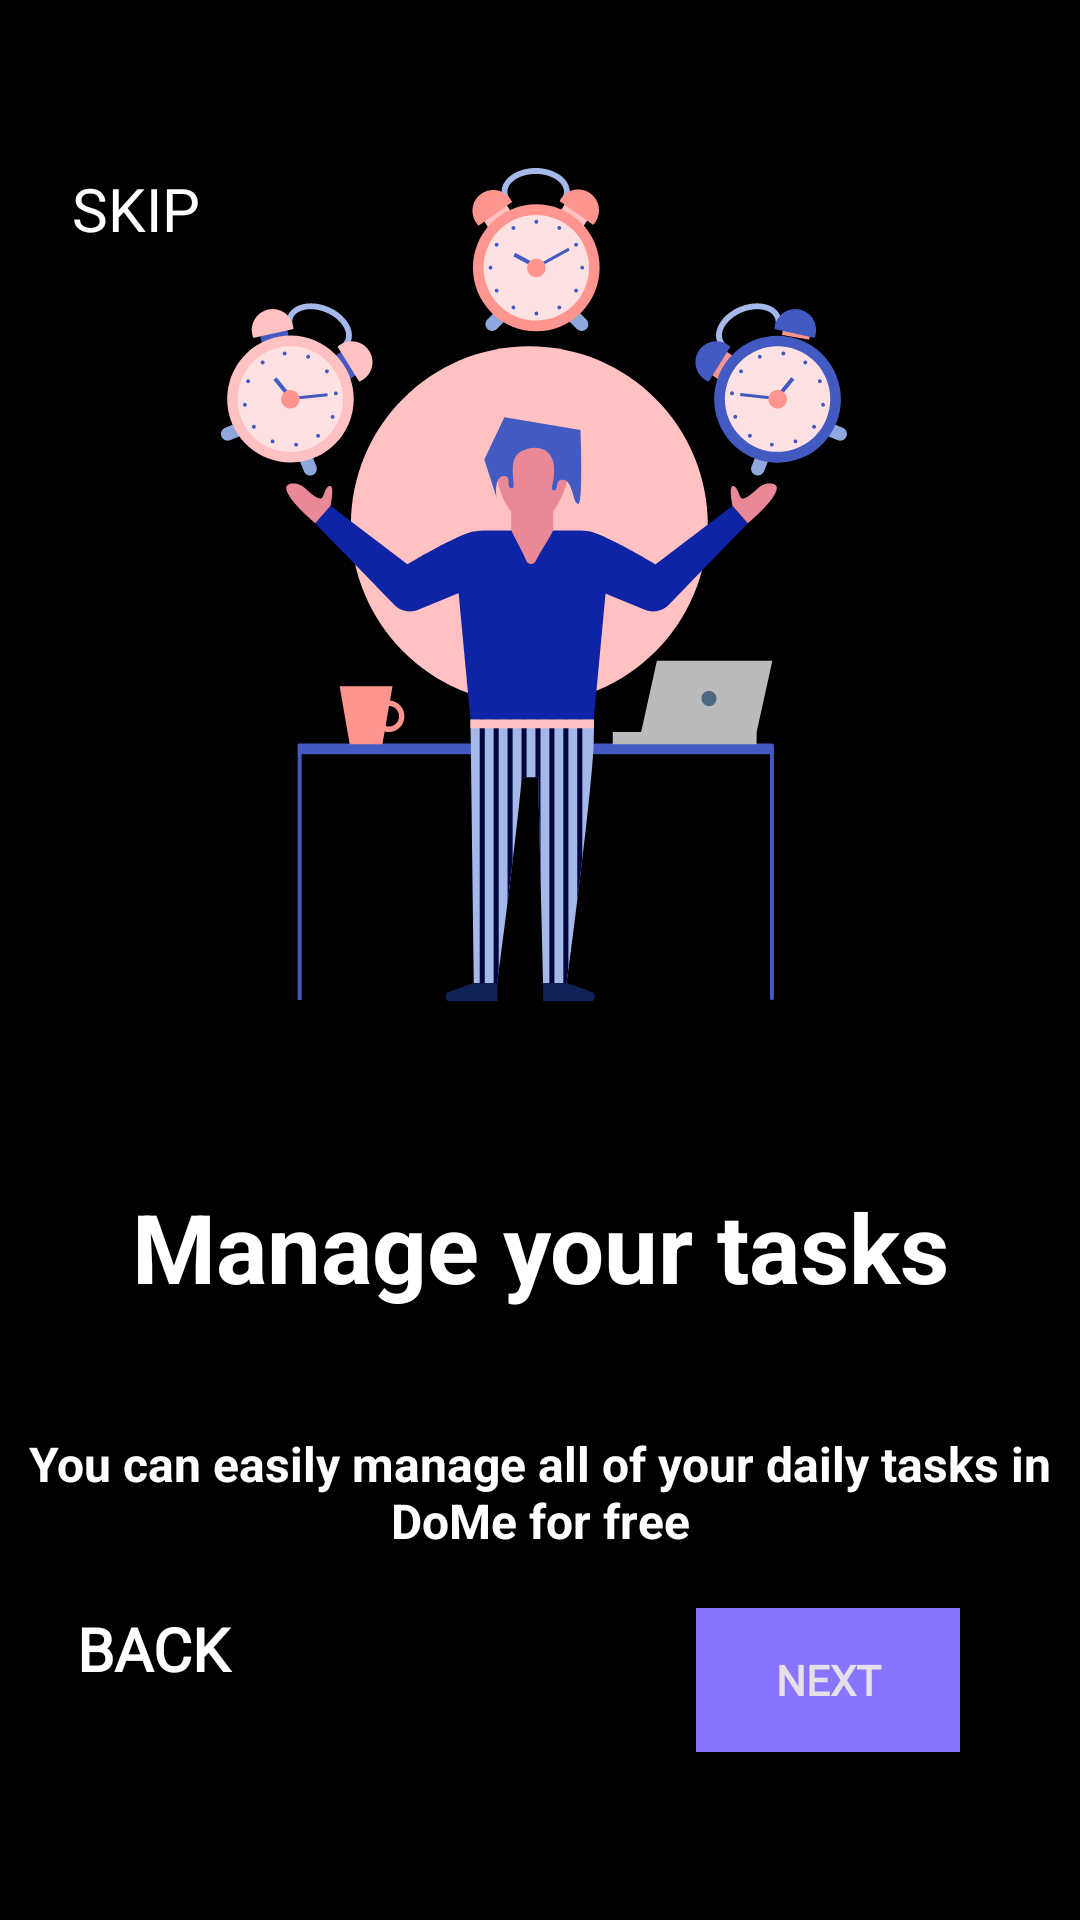

Layout XML and referenced resources for this Android screen:
<!-- AndroidManifest.xml: application theme Theme.Quotion -->
<!-- res/layout/intro2.xml -->
<?xml version="1.0" encoding="utf-8"?>
<androidx.constraintlayout.widget.ConstraintLayout xmlns:android="http://schemas.android.com/apk/res/android"
    xmlns:app="http://schemas.android.com/apk/res-auto"
    xmlns:tools="http://schemas.android.com/tools"
    android:layout_width="match_parent"
    android:layout_height="match_parent"
    android:background="@color/black">

    <TextView
        android:id="@+id/intro_skip"
        android:layout_width="65dp"
        android:layout_height="54dp"
        android:layout_marginStart="24dp"
        android:layout_marginTop="56dp"
        android:clickable="true"
        android:focusable="true"
        android:fontFamily="@font/lato_bold"
        android:text="@string/intro_skip_2"
        android:textColor="@color/white"
        android:textSize="20sp"
        app:layout_constraintStart_toStartOf="parent"
        app:layout_constraintTop_toTopOf="parent" />

    <TextView
        android:id="@+id/textView7"
        android:layout_width="54dp"
        android:layout_height="44dp"
        android:layout_marginStart="24dp"
        android:layout_marginBottom="60dp"
        android:fontFamily="@font/lato_bold"
        android:text="@string/intro_back_2"
        android:textAlignment="center"
        android:textColor="@color/white"
        android:textSize="20sp"
        android:textStyle="bold"
        app:layout_constraintBottom_toBottomOf="parent"
        app:layout_constraintEnd_toStartOf="@+id/intro_btn_next"
        app:layout_constraintHorizontal_bias="0.0"
        app:layout_constraintStart_toStartOf="parent" />

    <TextView
        android:id="@+id/textView5"
        android:layout_width="wrap_content"
        android:layout_height="wrap_content"
        android:layout_marginTop="40dp"
        android:text="@string/text1_intro2"
        android:textAlignment="center"
        android:textColor="@color/white"
        android:textSize="16sp"
        android:textStyle="bold"
        app:layout_constraintEnd_toEndOf="parent"
        app:layout_constraintHorizontal_bias="0.551"
        app:layout_constraintStart_toStartOf="parent"
        app:layout_constraintTop_toBottomOf="@+id/textView4" />

    <TextView
        android:id="@+id/textView4"
        android:layout_width="wrap_content"
        android:layout_height="wrap_content"
        android:layout_marginTop="60dp"
        android:fontFamily="sans-serif"
        android:text="@string/text2_intro2"
        android:textColor="@color/white"
        android:textSize="32sp"
        android:textStyle="bold"
        app:layout_constraintEnd_toEndOf="parent"
        app:layout_constraintHorizontal_bias="0.502"
        app:layout_constraintStart_toStartOf="parent"
        app:layout_constraintTop_toBottomOf="@id/imageView" />

    <Button
        android:id="@+id/intro_btn_next"
        android:layout_width="wrap_content"
        android:layout_height="wrap_content"
        android:layout_marginEnd="40dp"
        android:layout_marginBottom="56dp"
        android:background="#8875FF"
        android:clickable="true"
        android:focusable="true"
        android:fontFamily="@font/lato_bold"
        android:text="@string/btn_next_intro2"
        android:textStyle="bold"
        app:layout_constraintBottom_toBottomOf="parent"
        app:layout_constraintEnd_toEndOf="parent" />

    <ImageView
        android:id="@+id/imageView"
        android:layout_width="wrap_content"
        android:layout_height="wrap_content"
        android:layout_marginTop="56dp"
        app:layout_constraintEnd_toEndOf="parent"
        app:layout_constraintStart_toStartOf="parent"
        app:layout_constraintTop_toTopOf="parent"
        app:srcCompat="@drawable/intro_2" />

</androidx.constraintlayout.widget.ConstraintLayout>
<!-- resources referenced by this layout -->
<resources>
  <color name="black">#FF000000</color>
  <color name="white">#FFFFFFFF</color>
  <!-- drawable intro_2: vector/xml drawable (drawable, 37449 chars, omitted) -->
  <string name="btn_next_intro2">NEXT</string>
  <string name="intro_back_2">BACK</string>
  <string name="intro_skip_2">SKIP</string>
  <string name="text1_intro2">You can easily manage all of your daily tasks in DoMe for free</string>
  <string name="text2_intro2">Manage your tasks</string>
  <style name="Theme.Quotion" parent="Base.Theme.Quotion" />
  <style name="Base.Theme.Quotion" parent="Theme.Material3.Dark.NoActionBar">
          
          
      </style>
</resources>
